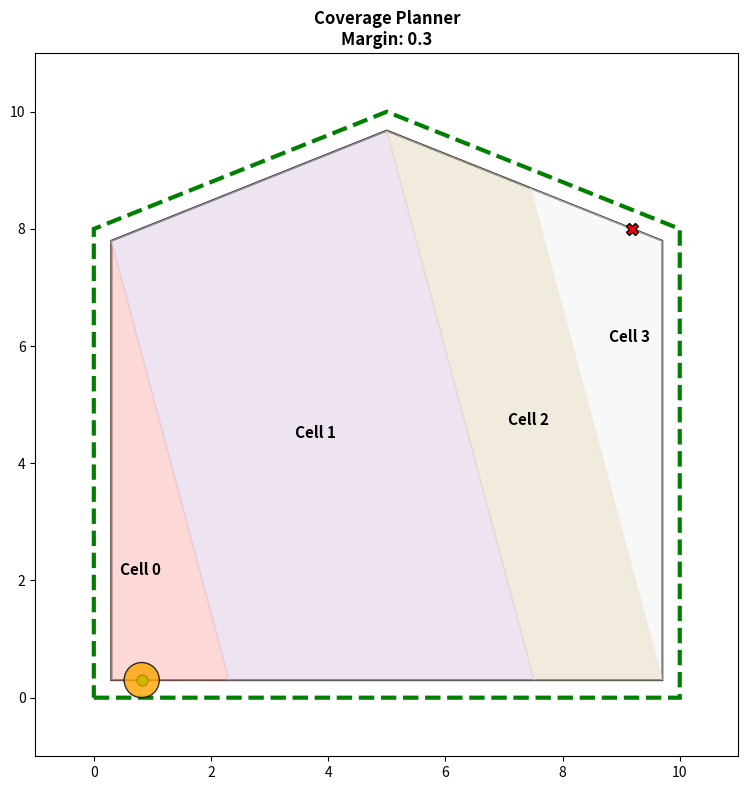

Python code for this plot:
import numpy as np
import matplotlib.pyplot as plt
import matplotlib.patches as patches
import matplotlib.animation as animation
import matplotlib.cm as cm
import heapq
import itertools
from matplotlib.path import Path

# ==========================================
# 1. GEOMETRY UTILITIES
# ==========================================
class Geometry:
    @staticmethod
    def get_line_intersection(p1, p2, p3, p4):
        x1, y1 = p1; x2, y2 = p2
        x3, y3 = p3; x4, y4 = p4
        denom = (x1 - x2) * (y3 - y4) - (y1 - y2) * (x3 - x4)
        if abs(denom) < 1e-8: return None
        px = ((x1*y2 - y1*x2)*(x3 - x4) - (x1 - x2)*(x3*y4 - y3*x4)) / denom
        py = ((x1*y2 - y1*x2)*(y3 - y4) - (y1 - y2)*(x3*y4 - y3*x4)) / denom
        return px, py

    @staticmethod
    def rotate_point(x, y, angle_deg, origin=(5, 5)):
        angle_rad = np.radians(angle_deg)
        cx, cy = origin
        cos_a, sin_a = np.cos(angle_rad), np.sin(angle_rad)
        nx = cos_a * (x - cx) - sin_a * (y - cy) + cx
        ny = sin_a * (x - cx) + cos_a * (y - cy) + cy
        return nx, ny

    @staticmethod
    def offset_polygon(poly, margin):
        if margin == 0: return poly
        shifted_edges = []
        n = len(poly)
        for i in range(n):
            p1, p2 = poly[i], poly[(i + 1) % n]
            dx, dy = p2[0] - p1[0], p2[1] - p1[1]
            length = np.hypot(dx, dy)
            if length == 0: continue
            nx, ny = dy / length, -dx / length
            sp1 = (p1[0] + nx * margin, p1[1] + ny * margin)
            sp2 = (p2[0] + nx * margin, p2[1] + ny * margin)
            shifted_edges.append((sp1, sp2))
            
        new_poly = []
        for i in range(len(shifted_edges)):
            e1 = shifted_edges[i - 1]; e2 = shifted_edges[i]     
            intersect = Geometry.get_line_intersection(e1[0], e1[1], e2[0], e2[1])
            new_poly.append(intersect if intersect else e2[0])
        return new_poly

    @staticmethod
    def get_ray_intersections(x, poly):
        ints = []
        for i in range(len(poly)):
            p1, p2 = poly[i], poly[(i+1) % len(poly)]
            if min(p1[0], p2[0]) <= x <= max(p1[0], p2[0]):
                if abs(p2[0] - p1[0]) > 1e-6:
                    y = p1[1] + (x - p1[0]) * (p2[1] - p1[1]) / (p2[0] - p1[0])
                    ints.append(y)
                else:
                    ints.extend([p1[1], p2[1]])
        return sorted(list(set(np.round(ints, 4))))

# ==========================================
# 2. ENVIRONMENT & CELL DEFINITION
# ==========================================
class MapEnvironment:
    def __init__(self, boundary, obstacles, margin, sweep_angle, origin=(5, 5)):
        self.margin = margin
        self.sweep_angle = sweep_angle
        self.origin = origin
        
        self.raw_boundary = boundary
        self.raw_obstacles = obstacles
        self.safe_boundary = Geometry.offset_polygon(boundary, -margin)
        self.safe_obstacles = [Geometry.offset_polygon(obs, margin) for obs in obstacles]
        
        self.rot_boundary = [Geometry.rotate_point(x, y, -sweep_angle, origin) for x, y in self.safe_boundary]
        self.rot_obstacles = [[Geometry.rotate_point(x, y, -sweep_angle, origin) for x, y in obs] for obs in self.safe_obstacles]
        
        self.b_path = Path(self.rot_boundary)
        self.o_paths = [Path(o) for o in self.rot_obstacles]
        
        # SPEED OPTIMIZATION: Pre-calculate Axis-Aligned Bounding Boxes (AABB) for obstacles
        self.o_bboxes = []
        for obs in self.rot_obstacles:
            xs = [p[0] for p in obs]; ys = [p[1] for p in obs]
            self.o_bboxes.append((min(xs), max(xs), min(ys), max(ys)))

class BoustrophedonCell:
    def __init__(self, cell_id, x_min, x_max, k_index):
        self.id = cell_id
        self.x_min = x_min
        self.x_max = x_max
        self.k_index = k_index
        self.paths = [] 
        self.real_polygon = [] 

# ==========================================
# 3. COVERAGE PLANNER (A*, True TSP)
# ==========================================
class CoveragePlanner:
    def __init__(self, env):
        self.env = env
        self.cells = []

    def _get_free_intervals(self, x):
        bound_ints = Geometry.get_ray_intersections(x, self.env.rot_boundary)
        if len(bound_ints) < 2: return []
        y_min, y_max = bound_ints[0], bound_ints[-1]
        
        obs_ints = []
        for obs in self.env.rot_obstacles:
            obs_ints.extend(Geometry.get_ray_intersections(x, obs))
            
        valid_obs = sorted(list(set([y for y in obs_ints if y_min < y < y_max])))
        intervals = []
        curr_y = y_min
        for i in range(0, len(valid_obs)-1, 2):
            if valid_obs[i] > curr_y: intervals.append((curr_y, valid_obs[i]))
            curr_y = valid_obs[i+1]
        if curr_y < y_max: intervals.append((curr_y, y_max))
        return intervals

    def decompose_environment(self):
        xs = []
        for geom in [self.env.rot_boundary] + self.env.rot_obstacles:
            for p in geom: xs.append(p[0])
        critical_points = sorted(list(set(np.round(xs, 4))))

        cell_id = 0
        for i in range(len(critical_points) - 1):
            x_min, x_max = critical_points[i], critical_points[i+1]
            if x_max - x_min < 0.01: continue 
            
            intervals = self._get_free_intervals((x_min + x_max) / 2)
            for k in range(len(intervals)):
                cell = BoustrophedonCell(cell_id, x_min, x_max, k)
                
                int_l = self._get_free_intervals(x_min + 1e-4)
                int_r = self._get_free_intervals(x_max - 1e-4)
                if k < len(int_l) and k < len(int_r):
                    y_bl, y_tl = int_l[k]
                    y_br, y_tr = int_r[k]
                    poly_points = [(x_min, y_bl), (x_max, y_br), (x_max, y_tr), (x_min, y_tl)]
                    cell.real_polygon = [Geometry.rotate_point(px, py, self.env.sweep_angle, self.env.origin) for px, py in poly_points]
                
                self.cells.append(cell)
                cell_id += 1

    def generate_cell_sweeps(self, row_spacing):
        for cell in self.cells:
            x_sweeps = np.arange(cell.x_min + row_spacing/2, cell.x_max, row_spacing)
            columns = []
            
            for x in x_sweeps:
                intervals = self._get_free_intervals(x)
                if cell.k_index < len(intervals):
                    columns.append((x, intervals[cell.k_index][0], intervals[cell.k_index][1]))
            
            cell.paths = []
            if not columns: continue
            
            p1 = []; d = 1
            for x, yb, yt in columns:
                if d == 1: p1.extend([(x, yb), (x, yt)])
                else: p1.extend([(x, yt), (x, yb)])
                d *= -1
            cell.paths.append(p1)
            
            p2 = []; d = -1
            for x, yb, yt in columns:
                if d == 1: p2.extend([(x, yb), (x, yt)])
                else: p2.extend([(x, yt), (x, yb)])
                d *= -1
            cell.paths.append(p2)
            
            p3 = []; d = 1
            for x, yb, yt in reversed(columns):
                if d == 1: p3.extend([(x, yb), (x, yt)])
                else: p3.extend([(x, yt), (x, yb)])
                d *= -1
            cell.paths.append(p3)
            
            p4 = []; d = -1
            for x, yb, yt in reversed(columns):
                if d == 1: p4.extend([(x, yb), (x, yt)])
                else: p4.extend([(x, yt), (x, yb)])
                d *= -1
            cell.paths.append(p4)

    def _is_edge_safe(self, p1, p2, steps=4):
        # SPEED OPTIMIZATION: Reduced steps and implemented AABB fast-rejection
        for t in np.linspace(0, 1, steps):
            pt = (p1[0] + t*(p2[0]-p1[0]), p1[1] + t*(p2[1]-p1[1]))
            if not self.env.b_path.contains_point(pt, radius=0.05): return False
            
            for i, o_path in enumerate(self.env.o_paths):
                minx, maxx, miny, maxy = self.env.o_bboxes[i]
                # Fast AABB check: Only do heavy polygon math if inside the bounding box
                if minx - 0.1 <= pt[0] <= maxx + 0.1 and miny - 0.1 <= pt[1] <= maxy + 0.1:
                    if o_path.contains_point(pt, radius=-0.05): return False
        return True

    def _a_star_transit(self, start, goal, grid_res=0.25):
        start_node = (round(start[0], 4), round(start[1], 4))
        goal_node = (round(goal[0], 4), round(goal[1], 4))
        open_set = []; heapq.heappush(open_set, (0, start_node))
        came_from = {}; g_score = {start_node: 0}
        moves = [(0, grid_res), (0, -grid_res), (grid_res, 0), (-grid_res, 0),
                 (grid_res, grid_res), (-grid_res, grid_res), (grid_res, -grid_res), (-grid_res, -grid_res)]
                 
        nodes = 0
        while open_set and nodes < 2000: # SPEED OPTIMIZATION: Lowered safety cap
            _, current = heapq.heappop(open_set)
            nodes += 1
            if np.hypot(current[0]-goal_node[0], current[1]-goal_node[1]) <= grid_res * 1.5:
                if self._is_edge_safe(current, goal_node, steps=8):
                    path = [goal]
                    while current in came_from:
                        path.append(current)
                        current = came_from[current]
                    path.append(start)
                    raw_path = path[::-1]
                    
                    if len(raw_path) <= 2: return raw_path
                    smooth = [raw_path[0]]; curr_idx = 0
                    while curr_idx < len(raw_path) - 1:
                        furthest = curr_idx + 1
                        for check_idx in range(len(raw_path) - 1, curr_idx, -1):
                            dist = np.hypot(raw_path[check_idx][0]-raw_path[curr_idx][0], raw_path[check_idx][1]-raw_path[curr_idx][1])
                            if self._is_edge_safe(raw_path[curr_idx], raw_path[check_idx], steps=max(int(dist/0.2), 3)):
                                furthest = check_idx; break
                        smooth.append(raw_path[furthest])
                        curr_idx = furthest
                    return smooth
                    
            for dx, dy in moves:
                nb = (round(current[0] + dx, 4), round(current[1] + dy, 4))
                if not self._is_edge_safe(current, nb): continue
                tentative_g = g_score[current] + np.hypot(dx, dy)
                if nb not in g_score or tentative_g < g_score[nb]:
                    came_from[nb] = current; g_score[nb] = tentative_g
                    heapq.heappush(open_set, (tentative_g + np.hypot(nb[0]-goal_node[0], nb[1]-goal_node[1]), nb))
        return [start, goal]

    def plan_path(self, row_spacing=0.25):
        self.decompose_environment()
        self.generate_cell_sweeps(row_spacing)
        
        valid_cells = [c for c in self.cells if len(c.paths) > 0 and len(c.paths[0]) > 0]
        if not valid_cells: return []

        transit_cache = {}
        # SPEED OPTIMIZATION: Coarse grid for fast TSP estimates
        coarse_res = row_spacing * 2.0 
        
        def get_transit_cost(p1, p2):
            k = (round(p1[0],2), round(p1[1],2), round(p2[0],2), round(p2[1],2))
            k_rev = (round(p2[0],2), round(p2[1],2), round(p1[0],2), round(p1[1],2))
            if k in transit_cache: return transit_cache[k]
            if k_rev in transit_cache: return transit_cache[k_rev]
            
            t_path = self._a_star_transit(p1, p2, grid_res=coarse_res)
            cost = sum(np.hypot(t_path[i+1][0]-t_path[i][0], t_path[i+1][1]-t_path[i][1]) for i in range(len(t_path)-1))
            transit_cache[k] = cost
            return cost

        best_cost = float('inf')
        best_sequence = []
        
        # SPEED OPTIMIZATION: Lowered Exact TSP cap to 6 (720 permutations)
        if len(valid_cells) <= 6:
            for perm in itertools.permutations(valid_cells):
                for first_path_idx in range(4):
                    curr_cost = 0
                    curr_seq = [(perm[0], first_path_idx)]
                    curr_pos = perm[0].paths[first_path_idx][-1] 
                    
                    for cell in perm[1:]:
                        best_path_cost = float('inf')
                        best_path_idx = 0
                        
                        for p_idx in range(4):
                            cost = get_transit_cost(curr_pos, cell.paths[p_idx][0])
                            if cost < best_path_cost:
                                best_path_cost = cost
                                best_path_idx = p_idx
                                
                        curr_cost += best_path_cost
                        curr_seq.append((cell, best_path_idx))
                        curr_pos = cell.paths[best_path_idx][-1]
                        
                    if curr_cost < best_cost:
                        best_cost = curr_cost; best_sequence = curr_seq
        else:
            # Greedy Fallback
            unvisited = valid_cells.copy()
            current_cell = unvisited.pop(0)
            best_sequence = [(current_cell, 0)] 
            curr_pos = current_cell.paths[0][-1]
            
            while unvisited:
                best_next_cell = None
                best_path_idx = 0
                best_path_cost = float('inf')
                
                for cell in unvisited:
                    for p_idx in range(4):
                        cost = get_transit_cost(curr_pos, cell.paths[p_idx][0])
                        if cost < best_path_cost:
                            best_path_cost = cost
                            best_path_idx = p_idx
                            best_next_cell = cell
                            
                best_sequence.append((best_next_cell, best_path_idx))
                curr_pos = best_next_cell.paths[best_path_idx][-1]
                unvisited.remove(best_next_cell)

        # Assemble Global Path (Using fine-grained row_spacing for actual final drawing)
        flat_rotated_path = []
        for cell, path_idx in best_sequence:
            c_path = cell.paths[path_idx]
            if flat_rotated_path:
                transit = self._a_star_transit(flat_rotated_path[-1], c_path[0], grid_res=row_spacing)
                flat_rotated_path.extend(transit)
            flat_rotated_path.extend(c_path)

        real_world_path = [Geometry.rotate_point(px, py, self.env.sweep_angle, self.env.origin) for px, py in flat_rotated_path]

        if not real_world_path: return []

        smooth_path = []
        step_distance = 0.15
        for i in range(len(real_world_path)-1):
            p1, p2 = np.array(real_world_path[i]), np.array(real_world_path[i+1])
            num_steps = max(int(np.linalg.norm(p2 - p1) / step_distance), 1)
            for t in np.linspace(0, 1, num_steps, endpoint=False):
                smooth_path.append((p1 + t * (p2 - p1)).tolist())
        smooth_path.append(real_world_path[-1])
        
        return smooth_path

# ==========================================
# 4. VISUALIZER
# ==========================================
class Visualizer:
    def __init__(self, env, planner, drive_path):
        self.env = env
        self.planner = planner
        self.drive_path = drive_path

    def animate(self):
        fig, ax = plt.subplots(figsize=(10, 8))
        ax.set_title(f"Coverage Planner\nMargin: {self.env.margin}", fontweight='bold')
        ax.set_aspect('equal')
        ax.set_xlim(-1, 11); ax.set_ylim(-1, 11)

        ax.add_patch(patches.Polygon(self.env.raw_boundary, closed=True, fill=False, edgecolor='green', linewidth=3, linestyle='--'))
        ax.add_patch(patches.Polygon(self.env.safe_boundary, closed=True, fill=False, edgecolor='black', linewidth=1.5))
        for raw, safe in zip(self.env.raw_obstacles, self.env.safe_obstacles):
            ax.add_patch(patches.Polygon(safe, closed=True, color='darkgray', alpha=0.5))
            ax.add_patch(patches.Polygon(raw, closed=True, color='red', zorder=3))

        colors = cm.Pastel1(np.linspace(0, 1, max(len(self.planner.cells), 1)))
        for idx, cell in enumerate(self.planner.cells):
            if not cell.real_polygon: continue
            ax.add_patch(patches.Polygon(cell.real_polygon, closed=True, fill=True, color=colors[idx % len(colors)], alpha=0.5, edgecolor='gray', zorder=1))
            xs = [p[0] for p in cell.real_polygon]; ys = [p[1] for p in cell.real_polygon]
            ax.text(np.mean(xs), np.mean(ys), f"Cell {cell.id}", fontsize=11, ha='center', va='center', fontweight='bold', zorder=6)

        line, = ax.plot([], [], color='blue', linewidth=1.5, zorder=4, alpha=0.6)
        robot = patches.Circle((0, 0), radius=self.env.margin, color='orange', zorder=5, alpha=0.8, ec='black')
        ax.add_patch(robot)

        if self.drive_path:
            ax.plot(self.drive_path[0][0], self.drive_path[0][1], 'o', color='lime', markersize=8, markeredgecolor='black', zorder=2)
            ax.plot(self.drive_path[-1][0], self.drive_path[-1][1], 'X', color='red', markersize=8, markeredgecolor='black', zorder=2)

        def update(frame):
            if not self.drive_path: return line, robot
            line.set_data([p[0] for p in self.drive_path[:frame+1]], [p[1] for p in self.drive_path[:frame+1]])
            robot.center = self.drive_path[frame]
            return line, robot

        ani = animation.FuncAnimation(fig, update, frames=len(self.drive_path), blit=True, interval=15, repeat=False)
        plt.tight_layout()
        plt.show()

# ==========================================
# 5. MAIN EXECUTION
# ==========================================
if __name__ == '__main__':
    raw_boundary = [(0, 0), (10, 0), (10, 8), (5, 10), (0, 8)]
    # raw_obstacles = [[(3, 3), (6, 3), (6, 5), (3, 5)],
    #                  [(7, 6), (8, 5), (9, 7)]]
    raw_obstacles = []
    
    env = MapEnvironment(raw_boundary, raw_obstacles, margin=0.3, sweep_angle=15)
    planner = CoveragePlanner(env)
    
    path = planner.plan_path(row_spacing=1)
    
    vis = Visualizer(env, planner, path)
    vis.animate()
